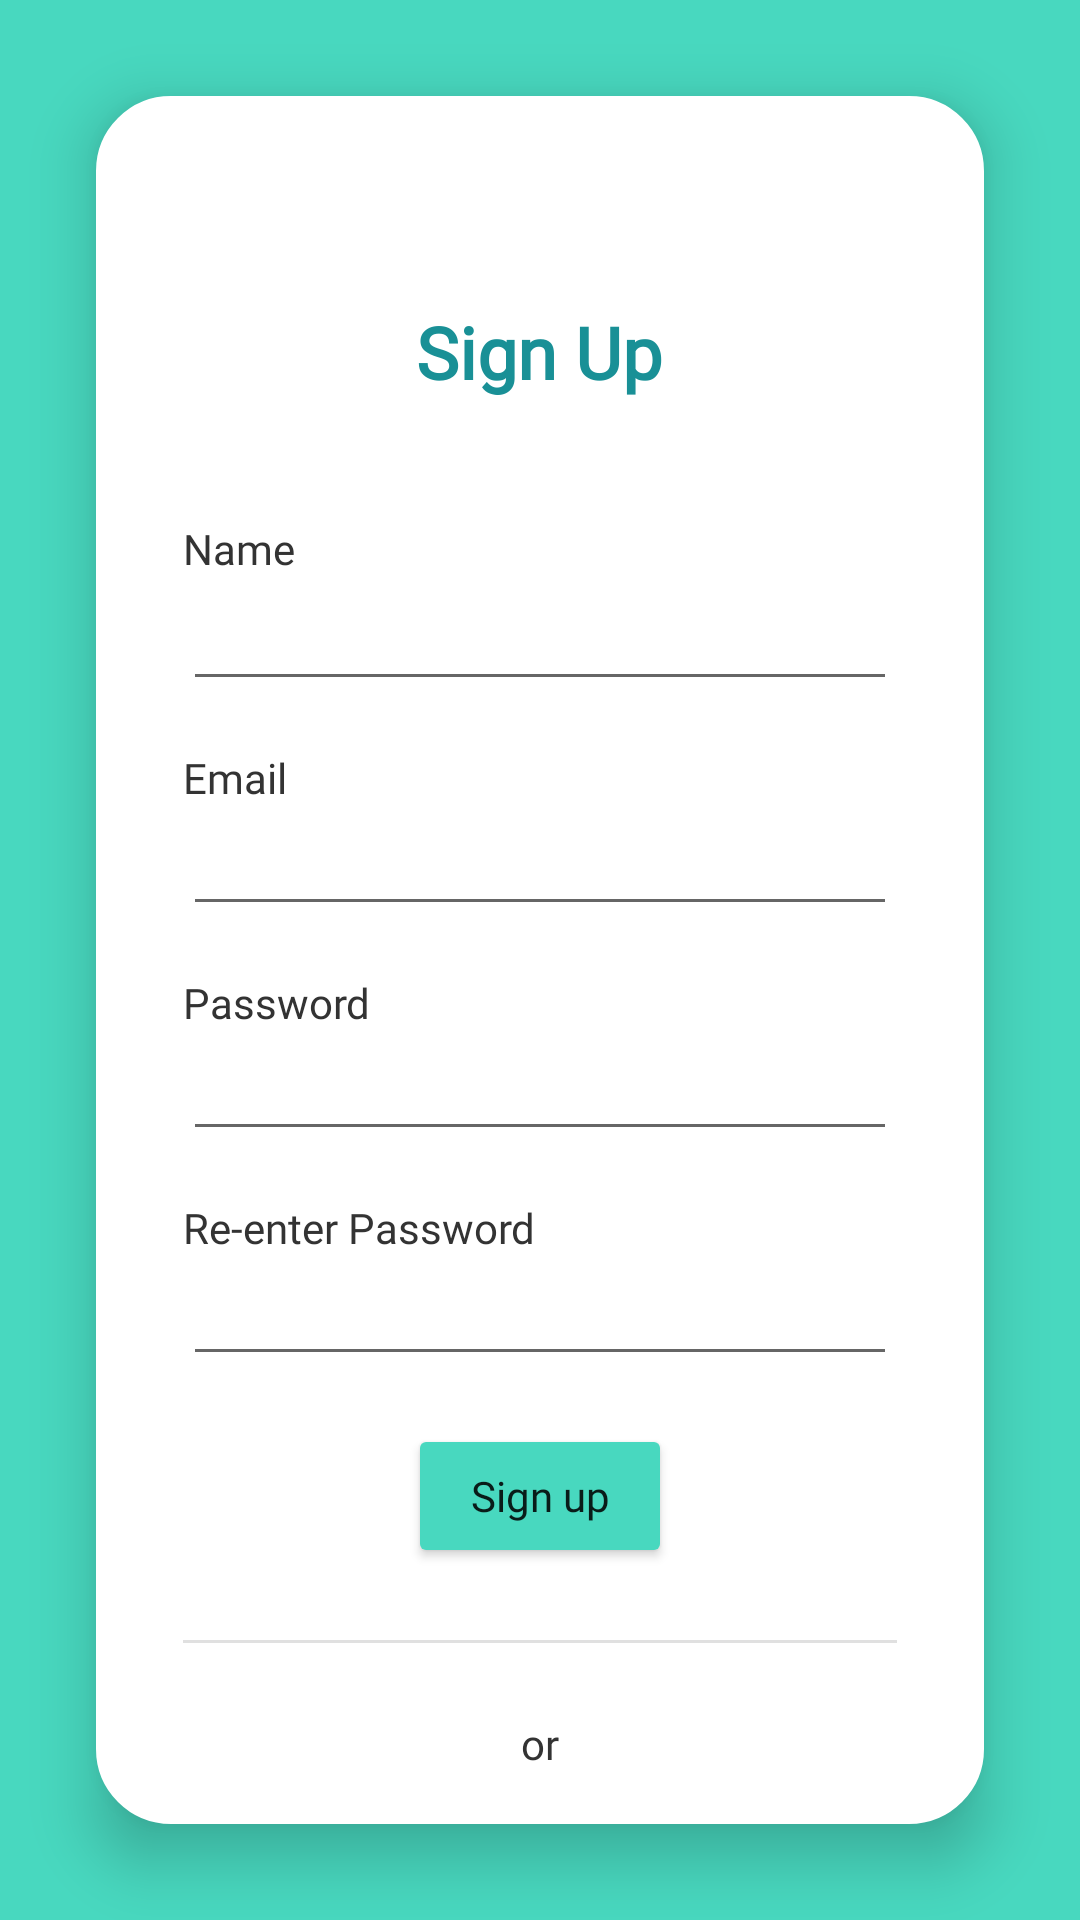

Here is an Android app screen rendered from its layout file. Give the layout XML and the strings, colors and styles it references.
<!-- AndroidManifest.xml: application theme Theme.FuDecide -->
<!-- res/layout/activity_signup.xml -->
<?xml version="1.0" encoding="utf-8"?>
<androidx.constraintlayout.widget.ConstraintLayout xmlns:android="http://schemas.android.com/apk/res/android"
    xmlns:app="http://schemas.android.com/apk/res-auto"
    xmlns:tools="http://schemas.android.com/tools"
    android:layout_width="match_parent"
    android:layout_height="match_parent"
    android:background="#48D8BF"
    tools:context=".SignupActivity">

    <androidx.constraintlayout.widget.ConstraintLayout
        android:layout_width="match_parent"
        android:layout_height="match_parent"
        android:layout_marginStart="32dp"
        android:layout_marginTop="32dp"
        android:layout_marginEnd="32dp"
        android:layout_marginBottom="32dp"
        android:background="@drawable/rounded_corner"
        android:elevation="12dp"
        app:layout_constraintBottom_toBottomOf="parent"
        app:layout_constraintEnd_toEndOf="parent"
        app:layout_constraintHorizontal_bias="0.0"
        app:layout_constraintStart_toStartOf="parent"
        app:layout_constraintTop_toTopOf="parent"
        app:layout_constraintVertical_bias="1.0">

        <Button
            android:id="@+id/google_signup"
            android:layout_width="wrap_content"
            android:layout_height="wrap_content"
            android:layout_marginStart="24dp"
            android:layout_marginTop="12dp"
            android:layout_marginEnd="24dp"
            android:backgroundTint="#FFFFFF"
            android:fontFamily="@font/karla"
            android:text="Sign up with Google"
            android:textAllCaps="false"
            android:textColor="#333333"
            app:cornerRadius="12dp"
            app:icon="@drawable/google"
            app:iconGravity="start"
            app:iconSize="16dp"
            app:iconTintMode="multiply"
            app:layout_constraintEnd_toEndOf="parent"
            app:layout_constraintStart_toStartOf="parent"
            app:layout_constraintTop_toBottomOf="@+id/textView5" />

        <Button
            android:id="@+id/btn_signup"
            android:layout_width="wrap_content"
            android:layout_height="wrap_content"
            android:layout_marginTop="16dp"
            android:backgroundTint="#48D8BF"
            android:fontFamily="@font/karla"
            android:text="Sign up"
            android:textAllCaps="false"
            app:cornerRadius="12dp"
            app:layout_constraintEnd_toEndOf="parent"
            app:layout_constraintStart_toStartOf="parent"
            app:layout_constraintTop_toBottomOf="@+id/et_signup_password2" />

        <TextView
            android:id="@+id/textView6"
            android:layout_width="wrap_content"
            android:layout_height="wrap_content"
            android:layout_marginTop="64dp"
            android:fontFamily="@font/raleway"
            android:gravity="center_horizontal"
            android:text="Sign Up"
            android:textColor="#199096"
            android:textSize="24sp"
            android:textStyle="bold"
            app:layout_constraintEnd_toEndOf="parent"
            app:layout_constraintHorizontal_bias="0.498"
            app:layout_constraintStart_toStartOf="parent"
            app:layout_constraintTop_toTopOf="parent" />

        <TextView
            android:id="@+id/textView7"
            android:layout_width="wrap_content"
            android:layout_height="wrap_content"
            android:layout_marginStart="24dp"
            android:layout_marginTop="40dp"
            android:fontFamily="@font/karla"
            android:text="Name"
            android:textColor="#333333"
            app:layout_constraintStart_toStartOf="parent"
            app:layout_constraintTop_toBottomOf="@+id/textView6" />

        <TextView
            android:id="@+id/textView3"
            android:layout_width="wrap_content"
            android:layout_height="wrap_content"
            android:layout_marginStart="24dp"
            android:layout_marginTop="16dp"
            android:fontFamily="@font/karla"
            android:text="Email"
            android:textColor="#333333"
            app:layout_constraintStart_toStartOf="parent"
            app:layout_constraintTop_toBottomOf="@+id/et_name" />

        <TextView
            android:id="@+id/textView5"
            android:layout_width="wrap_content"
            android:layout_height="wrap_content"
            android:layout_marginTop="24dp"
            android:fontFamily="@font/karla"
            android:text="or"
            android:textColor="#333333"
            app:layout_constraintEnd_toEndOf="parent"
            app:layout_constraintStart_toStartOf="parent"
            app:layout_constraintTop_toBottomOf="@+id/divider" />

        <TextView
            android:id="@+id/descTv"
            android:layout_width="wrap_content"
            android:layout_height="wrap_content"
            android:layout_marginStart="24dp"
            android:layout_marginTop="16dp"
            android:fontFamily="@font/karla"
            android:text="Password"
            android:textColor="#333333"
            app:layout_constraintStart_toStartOf="parent"
            app:layout_constraintTop_toBottomOf="@+id/et_signup_email" />

        <TextView
            android:id="@+id/textView9"
            android:layout_width="wrap_content"
            android:layout_height="wrap_content"
            android:layout_marginStart="24dp"
            android:layout_marginTop="16dp"
            android:fontFamily="@font/karla"
            android:text="Re-enter Password"
            android:textColor="#333333"
            app:layout_constraintStart_toStartOf="parent"
            app:layout_constraintTop_toBottomOf="@+id/et_signup_password" />

        <EditText
            android:id="@+id/et_signup_email"
            android:layout_width="0dp"
            android:layout_height="40dp"
            android:layout_marginStart="24dp"
            android:layout_marginEnd="24dp"
            android:ems="10"
            android:inputType="textEmailAddress"
            android:textColor="#333333"
            app:layout_constraintEnd_toEndOf="parent"
            app:layout_constraintStart_toStartOf="parent"
            app:layout_constraintTop_toBottomOf="@+id/textView3" />

        <EditText
            android:id="@+id/et_signup_password"
            android:layout_width="0dp"
            android:layout_height="40dp"
            android:layout_marginStart="24dp"
            android:layout_marginEnd="24dp"
            android:ems="10"
            android:inputType="textPassword"
            app:layout_constraintEnd_toEndOf="parent"
            app:layout_constraintStart_toStartOf="parent"
            app:layout_constraintTop_toBottomOf="@+id/descTv" />

        <EditText
            android:id="@+id/et_signup_password2"
            android:layout_width="0dp"
            android:layout_height="40dp"
            android:layout_marginStart="24dp"
            android:layout_marginEnd="24dp"
            android:ems="10"
            android:inputType="textPassword"
            app:layout_constraintEnd_toEndOf="parent"
            app:layout_constraintHorizontal_bias="0.0"
            app:layout_constraintStart_toStartOf="parent"
            app:layout_constraintTop_toBottomOf="@+id/textView9" />

        <EditText
            android:id="@+id/et_name"
            android:layout_width="0dp"
            android:layout_height="wrap_content"
            android:layout_marginStart="24dp"
            android:layout_marginEnd="24dp"
            android:ems="10"
            android:inputType="textPersonName"
            app:layout_constraintEnd_toEndOf="parent"
            app:layout_constraintStart_toStartOf="parent"
            app:layout_constraintTop_toBottomOf="@+id/textView7" />

        <View
            android:id="@+id/divider"
            android:layout_width="0dp"
            android:layout_height="1dp"
            android:layout_marginStart="24dp"
            android:layout_marginTop="24dp"
            android:layout_marginEnd="24dp"
            android:background="?android:attr/listDivider"
            app:layout_constraintEnd_toEndOf="parent"
            app:layout_constraintStart_toStartOf="parent"
            app:layout_constraintTop_toBottomOf="@+id/btn_signup" />

        <ProgressBar
            android:id="@+id/signup_loading"
            style="?android:attr/progressBarStyle"
            android:layout_width="100dp"
            android:layout_height="100dp"
            android:visibility="invisible"
            app:layout_constraintBottom_toBottomOf="parent"
            app:layout_constraintEnd_toEndOf="parent"
            app:layout_constraintStart_toStartOf="parent"
            app:layout_constraintTop_toTopOf="parent" />

    </androidx.constraintlayout.widget.ConstraintLayout>
</androidx.constraintlayout.widget.ConstraintLayout>
<!-- resources referenced by this layout -->
<resources>
  <!-- drawable rounded_corner (drawable) -->
  <shape
      xmlns:android="http://schemas.android.com/apk/res/android"
      android:shape="rectangle"   >
  
      <solid
          android:color="#FFFFFF" >
      </solid>
  
      <stroke
          android:width="2dp"
          android:color="#FFFFFF" >
      </stroke>
  
      <padding
          android:left="5dp"
          android:top="5dp"
          android:right="5dp"
          android:bottom="5dp"    >
      </padding>
  
      <corners
          android:radius="24dp"   >
      </corners>
  
  </shape>
  <style name="Theme.FuDecide" parent="Theme.MaterialComponents.DayNight.NoActionBar">
          
          <item name="colorPrimary">#48D8BF</item>
          <item name="colorPrimaryVariant">#48D8BF</item>
          <item name="colorOnPrimary">@color/white</item>
          
          <item name="colorSecondary">@color/teal_200</item>
          <item name="colorSecondaryVariant">@color/teal_700</item>
          <item name="colorOnSecondary">@color/black</item>
          
          <item name="android:statusBarColor" tools:targetApi="l">?attr/colorPrimaryVariant</item>
          
      </style>
  <!-- not gathered from this repository: default colours our renderer supplied (Android Studio template values) -->
  <color name="teal_200">#FF03DAC5</color>
  <color name="teal_700">#FF018786</color>
  <color name="black">#FF000000</color>
  <color name="white">#FFFFFFFF</color>
</resources>
